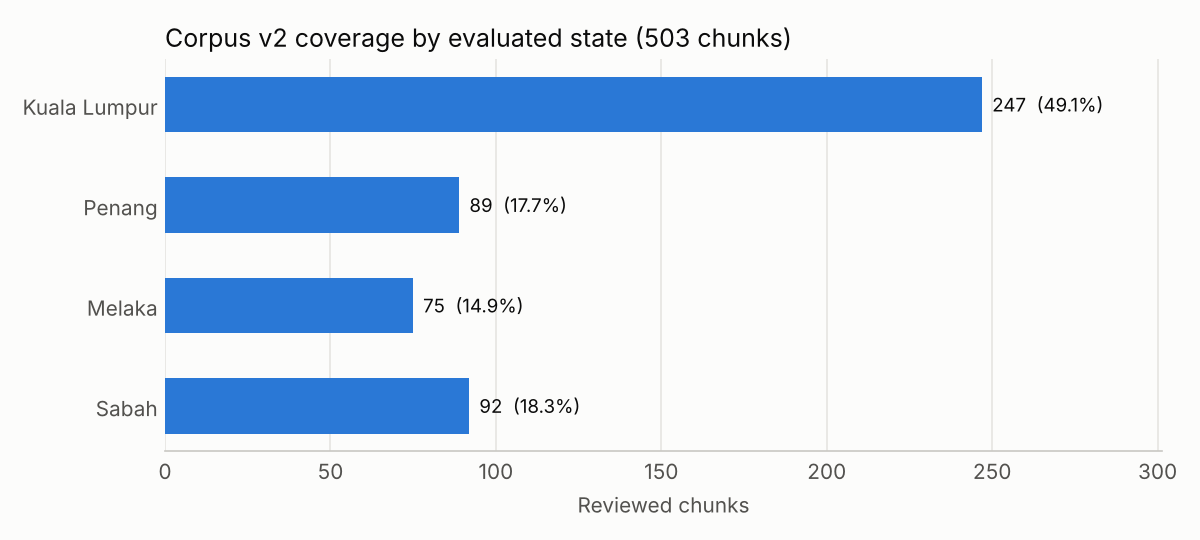

Data behind this chart, as committed beside it:
state, chunks, share_%, with_page_ref, Heritage & culture, Food, Nature & parks, Shopping, Opening hours stated, Entry price stated, Disability access info
Kuala Lumpur, 247, 49.1, 0, 56, 37, 35, 51, 5, 1, 0
Penang, 89, 17.7, 89, 40, 14, 50, 17, 3, 0, 0
Melaka, 75, 14.9, 75, 43, 12, 22, 15, 1, 0, 0
Sabah, 92, 18.3, 92, 29, 7, 49, 8, 4, 0, 0
